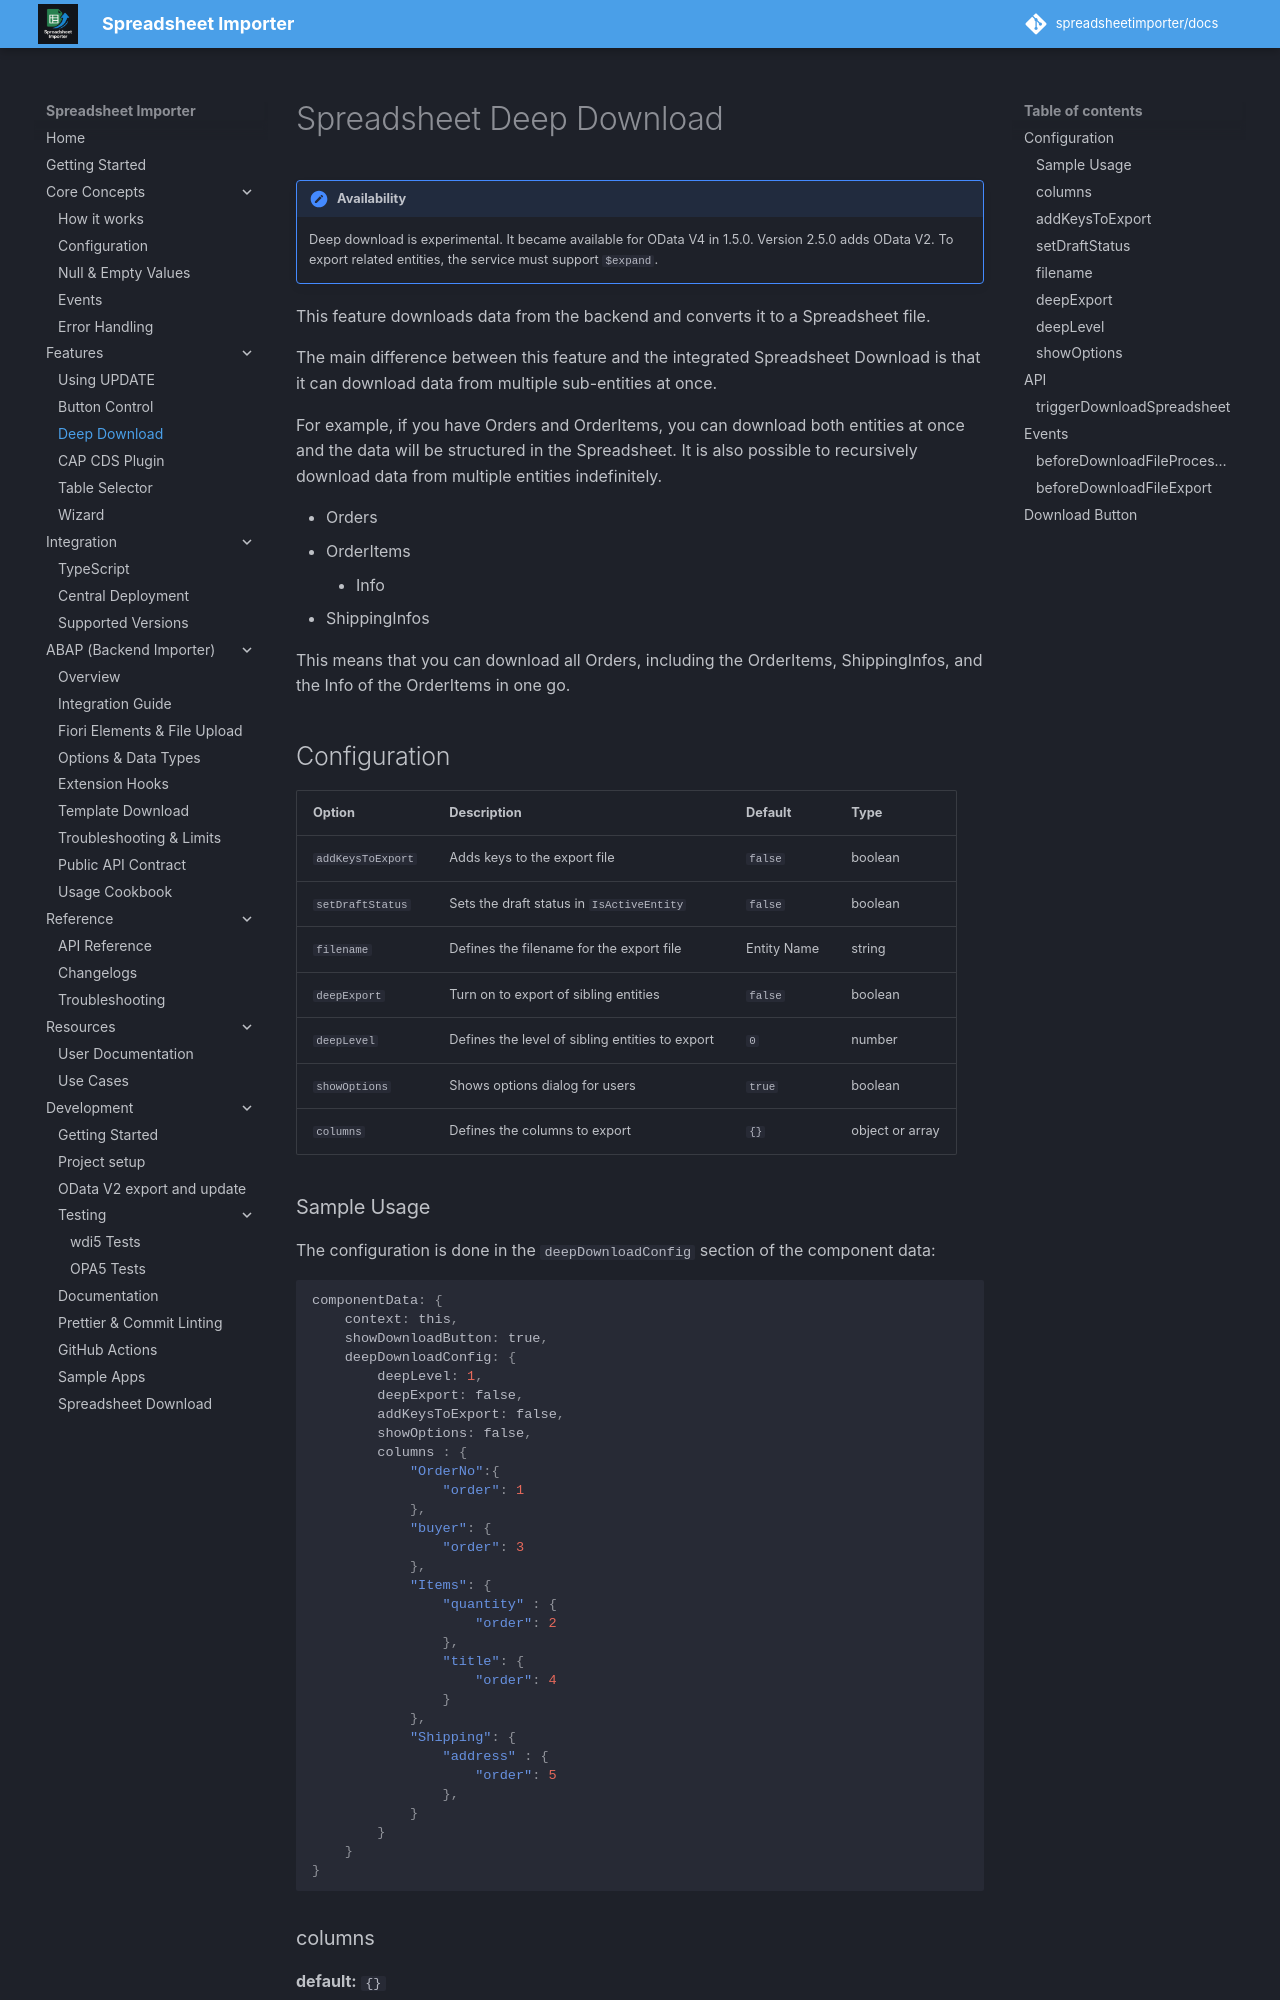

repository: spreadsheetimporter/docs · page: ui5/pages/spreadsheetdownload/index.html · generator: mkdocs

# Spreadsheet Deep Download

!!! note "Availability"
    Deep download is experimental. It became available for OData V4 in 1.5.0. Version 2.5.0 adds OData V2. To export related entities, the service must support `$expand`.

This feature downloads data from the backend and converts it to a Spreadsheet file.

The main difference between this feature and the integrated Spreadsheet Download is that it can download data from multiple sub-entities at once.

For example, if you have Orders and OrderItems, you can download both entities at once and the data will be structured in the Spreadsheet. It is also possible to recursively download data from multiple entities indefinitely.

- Orders
  - OrderItems
    - Info
  - ShippingInfos

This means that you can download all Orders, including the OrderItems, ShippingInfos, and the Info of the OrderItems in one go.

## Configuration

| Option            | Description                                     | Default     | Type            |
| ----------------- | ----------------------------------------------- | ----------- | --------------- |
| `addKeysToExport` | Adds keys to the export file                    | `false`     | boolean         |
| `setDraftStatus`  | Sets the draft status in `IsActiveEntity`       | `false`     | boolean         |
| `filename`        | Defines the filename for the export file        | Entity Name | string          |
| `deepExport`      | Turn on to export of sibling entities           | `false`     | boolean         |
| `deepLevel`       | Defines the level of sibling entities to export | `0`         | number          |
| `showOptions`     | Shows options dialog for users                  | `true`     | boolean         |
| `columns`         | Defines the columns to export                   | `{}`        | object or array |

### Sample Usage

The configuration is done in the `deepDownloadConfig` section of the component data:

```json
componentData: {
    context: this,
    showDownloadButton: true,
    deepDownloadConfig: {
        deepLevel: 1,
        deepExport: false,
        addKeysToExport: false,
        showOptions: false,
        columns : {
            "OrderNo":{
                "order": 1
            },
            "buyer": {
                "order": 3
            },
            "Items": {
                "quantity" : {
                    "order": 2
                },
                "title": {
                    "order": 4
                }
            },
            "Shipping": {
                "address" : {
                    "order": 5
                },
            }
        }
    }
}
```
